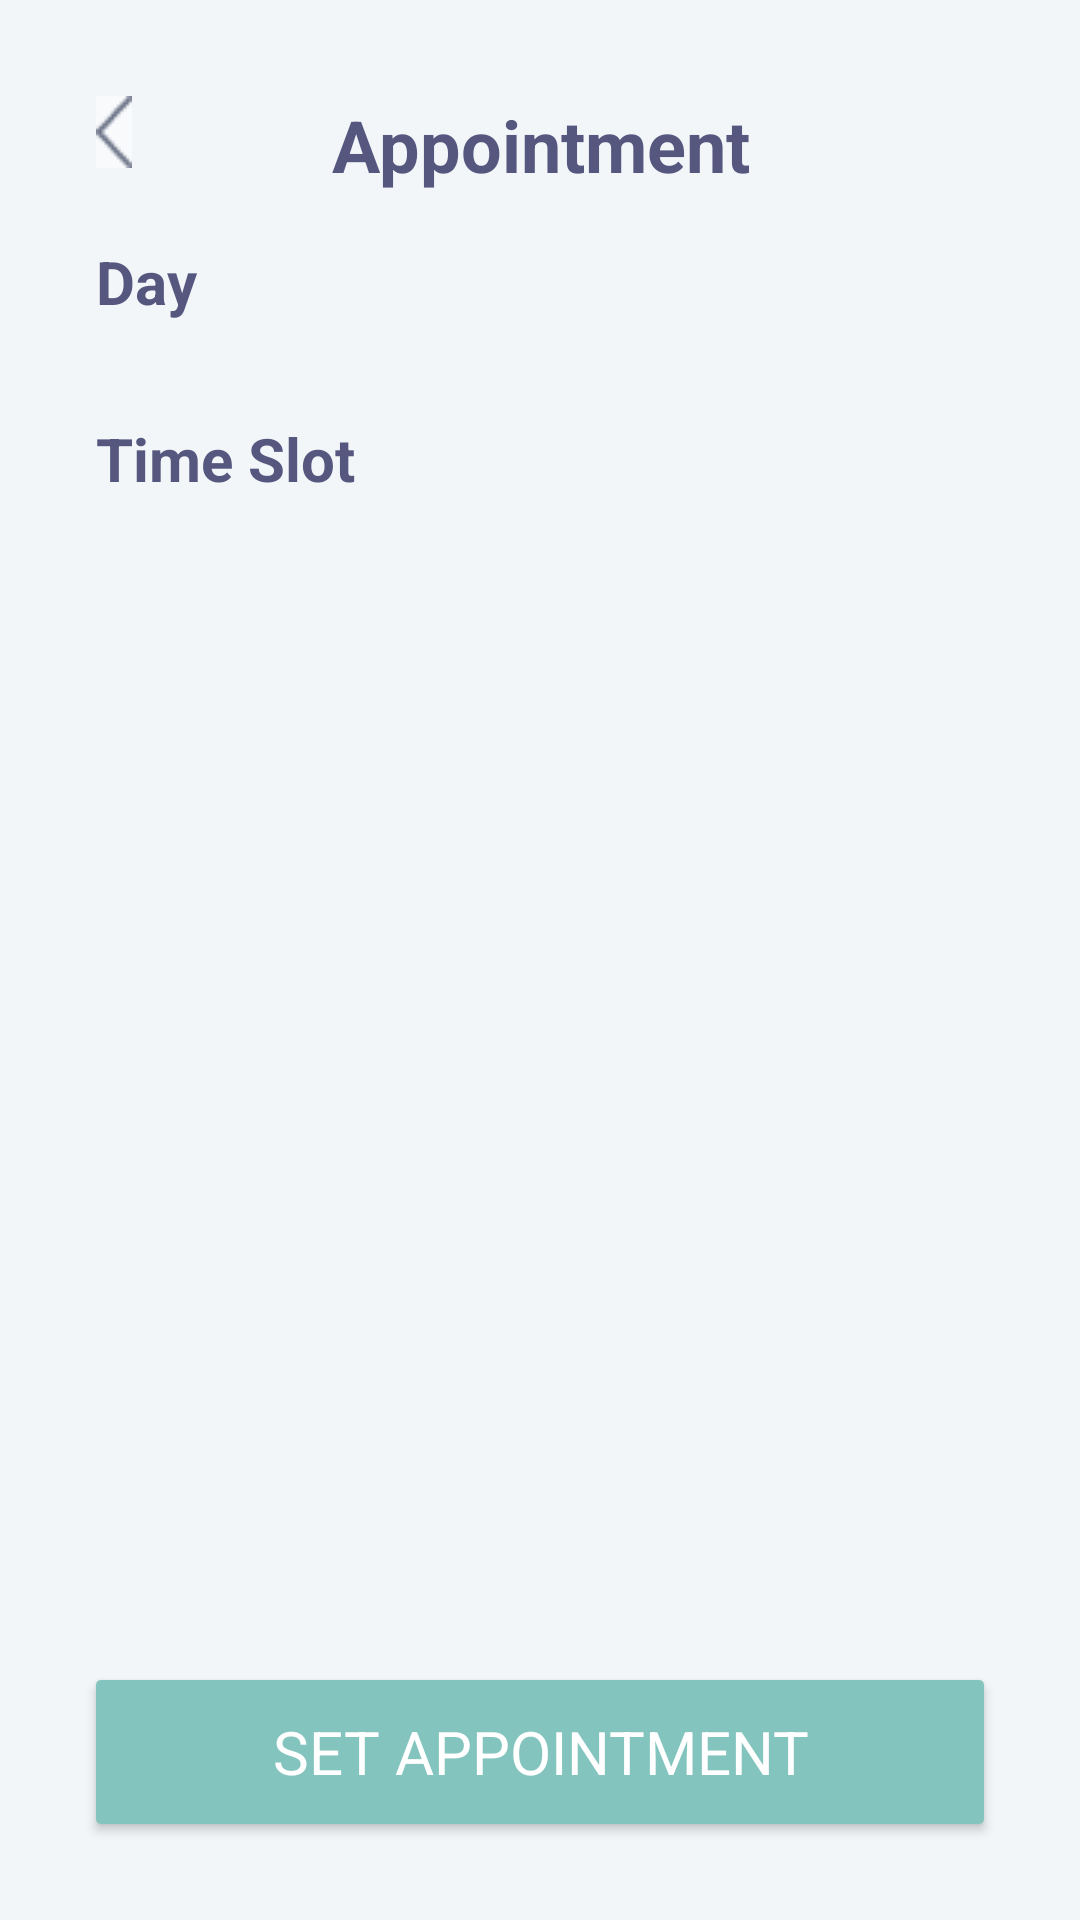

Layout XML and referenced resources for this Android screen:
<!-- AndroidManifest.xml: application theme Theme.Titan -->
<!-- res/layout/activity_user_add_appointment.xml -->
<?xml version="1.0" encoding="utf-8"?>
<androidx.constraintlayout.widget.ConstraintLayout xmlns:android="http://schemas.android.com/apk/res/android"
    xmlns:app="http://schemas.android.com/apk/res-auto"
    xmlns:tools="http://schemas.android.com/tools"
    android:layout_width="match_parent"
    android:layout_height="match_parent"
    android:background="@color/background_secondary"
    tools:context=".UserAddAppointmentActivity">

    <TextView
        android:id="@+id/textView9"
        android:layout_width="0dp"
        android:layout_height="wrap_content"
        android:layout_marginStart="32dp"
        android:layout_marginTop="32dp"
        android:layout_marginEnd="32dp"
        android:text="@string/appointment"
        android:textAlignment="center"
        android:textAppearance="@style/TitleH3"
        app:layout_constraintEnd_toEndOf="parent"
        app:layout_constraintStart_toStartOf="parent"
        app:layout_constraintTop_toTopOf="parent" />

    <TextView
        android:id="@+id/textView10"
        android:layout_width="wrap_content"
        android:layout_height="wrap_content"
        android:layout_marginStart="32dp"
        android:layout_marginTop="16dp"
        android:text="@string/day"
        android:textAppearance="@style/Body"
        android:textColor="@color/base"
        android:textStyle="bold"
        app:layout_constraintStart_toStartOf="parent"
        app:layout_constraintTop_toBottomOf="@+id/textView9" />

    <TextView
        android:id="@+id/tv_appointment_timeslot"
        android:layout_width="wrap_content"
        android:layout_height="wrap_content"
        android:layout_marginStart="32dp"
        android:layout_marginTop="16dp"
        android:text="@string/time_slot"
        android:textAppearance="@style/Body"
        android:textColor="@color/base"
        android:textStyle="bold"
        app:layout_constraintStart_toStartOf="parent"
        app:layout_constraintTop_toBottomOf="@+id/s_appointment_day" />

    <ImageButton
        android:id="@+id/btn_appointment_back"
        android:layout_width="wrap_content"
        android:layout_height="wrap_content"
        android:layout_marginStart="32dp"
        android:layout_marginTop="32dp"
        android:background="@android:drawable/screen_background_light_transparent"
        app:layout_constraintStart_toStartOf="parent"
        app:layout_constraintTop_toTopOf="parent"
        app:srcCompat="@drawable/arrow_back_black" />

    <Spinner
        android:id="@+id/s_appointment_day"
        android:layout_width="match_parent"
        android:layout_height="wrap_content"
        android:layout_marginStart="32dp"
        android:layout_marginTop="16dp"
        android:layout_marginEnd="32dp"
        android:background="@drawable/spinner_bg"
        android:popupBackground="@drawable/spinner_bg"
        app:layout_constraintEnd_toEndOf="parent"
        app:layout_constraintHorizontal_bias="0.0"
        app:layout_constraintStart_toStartOf="parent"
        app:layout_constraintTop_toBottomOf="@+id/textView10" />

    <Button
        android:id="@+id/btn_set_appointment"
        style="@style/Button"
        android:layout_width="0dp"
        android:layout_height="wrap_content"
        android:layout_marginStart="32dp"
        android:layout_marginEnd="32dp"
        android:layout_marginBottom="32dp"
        android:background="@drawable/button"
        android:text="@string/set_appointment"
        app:layout_constraintBottom_toBottomOf="parent"
        app:layout_constraintEnd_toEndOf="parent"
        app:layout_constraintStart_toStartOf="parent" />

    <Spinner
        android:id="@+id/s_appointment_timeslots"
        android:layout_width="match_parent"
        android:layout_height="wrap_content"
        android:layout_marginStart="32dp"
        android:layout_marginTop="16dp"
        android:layout_marginEnd="32dp"
        android:background="@drawable/spinner_bg"
        android:popupBackground="@drawable/spinner_bg"
        app:layout_constraintEnd_toEndOf="parent"
        app:layout_constraintStart_toStartOf="parent"
        app:layout_constraintTop_toBottomOf="@+id/tv_appointment_timeslot" />
</androidx.constraintlayout.widget.ConstraintLayout>
<!-- resources referenced by this layout -->
<resources>
  <color name="background_secondary">#F2F6F9</color>
  <color name="base">#55577F</color>
  <!-- drawable arrow_back_black: png bitmap (drawable, 479 bytes) -->
  <!-- drawable button (drawable) -->
  <?xml version="1.0" encoding="utf-8"?>
  <shape xmlns:android="http://schemas.android.com/apk/res/android"
      android:shape="rectangle">
      <corners android:radius="5px" />
      <solid android:color="@color/green" />
  </shape>
  <!-- drawable spinner_bg (drawable) -->
  <?xml version="1.0" encoding="utf-8"?>
  <selector xmlns:android="http://schemas.android.com/apk/res/android"
      android:exitFadeDuration="@android:integer/config_mediumAnimTime">
      <item android:state_pressed="true" android:drawable="@android:color/white" />
      <item android:state_selected="true" android:drawable="@android:color/white" />
      <item>
          <inset android:insetLeft="-1dp" android:insetRight="-1dp">
              <shape android:shape="rectangle">
                  <stroke android:width="2dp" android:color="@color/base" />
                  <solid android:color="#fff" />
              </shape>
          </inset>
      </item>
  </selector>
  <string name="appointment">Appointment</string>
  <string name="day">Day</string>
  <string name="set_appointment">Set Appointment</string>
  <string name="time_slot">Time Slot</string>
  <style name="Body" parent="TextAppearance.AppCompat">
          <item name="android:textColor">#A5A9BF</item>
          <item name="android:textSize">20dp</item>
      </style>
  <style name="Button" parent="TextAppearance.AppCompat">
          <item name="android:background">@drawable/button</item>
          <item name="android:textColor">@color/white</item>
          <item name="android:textSize">20sp</item>
      </style>
  <style name="TitleH3" parent="TextAppearance.AppCompat">
          <item name="android:textColor">#55577F</item>
          <item name="android:textSize">24dp</item>
          <item name="android:textStyle">bold</item>
      </style>
  <style name="Theme.Titan" parent="Theme.AppCompat.Light.NoActionBar">
          
          <item name="colorPrimary">@color/green</item>
          <item name="colorPrimaryVariant">@color/green</item>
          <item name="colorOnPrimary">@color/white</item>
          
          <item name="colorSecondary">@color/darkgreen</item>
          <item name="colorSecondaryVariant">@color/darkgreen</item>
          <item name="colorOnSecondary">@color/white</item>
          
          <item name="android:statusBarColor" tools:targetApi="l">?attr/colorPrimaryVariant</item>
          
      </style>
  <color name="green">#83C5BE</color>
  <color name="white">#FFF</color>
  <color name="darkgreen">#006D77</color>
</resources>
